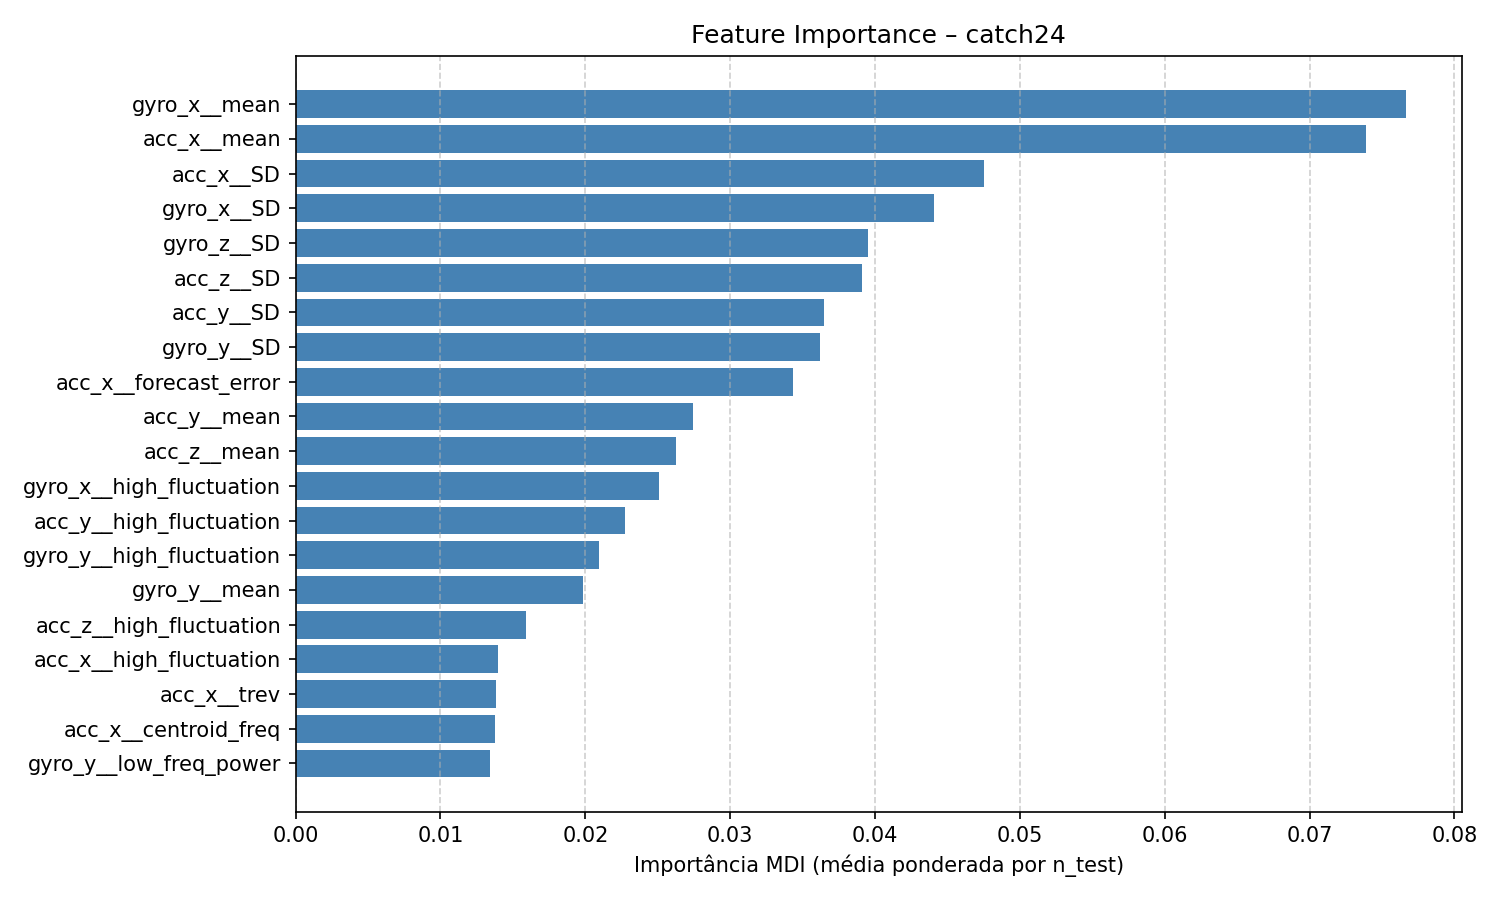

The data file committed next to this chart (first rows):
feature, feature_importance_mdi
gyro_x__mean, 0.07669
acc_x__mean, 0.07389
acc_x__SD, 0.04751
gyro_x__SD, 0.04406
gyro_z__SD, 0.03952
acc_z__SD, 0.0391
acc_y__SD, 0.03649
gyro_y__SD, 0.03618
acc_x__forecast_error, 0.03433
acc_y__mean, 0.0274
acc_z__mean, 0.02625
gyro_x__high_fluctuation, 0.02507
acc_y__high_fluctuation, 0.02274
gyro_y__high_fluctuation, 0.02096
gyro_y__mean, 0.01983
acc_z__high_fluctuation, 0.01588
acc_x__high_fluctuation, 0.01394
acc_x__trev, 0.01385
acc_x__centroid_freq, 0.01378
gyro_y__low_freq_power, 0.01345
acc_y__acf_timescale, 0.01326
gyro_x__whiten_timescale, 0.01276
acc_y__whiten_timescale, 0.01258
gyro_z__centroid_freq, 0.0124
acc_y__entropy_pairs, 0.01044
gyro_z__high_fluctuation, 0.01025
gyro_y__stretch_high, 0.01019
gyro_z__acf_first_min, 0.01016
acc_z__stretch_decreasing, 0.009833
gyro_z__low_freq_power, 0.009588
gyro_z__forecast_error, 0.009131
acc_y__trev, 0.008704
acc_z__entropy_pairs, 0.008566
acc_x__periodicity, 0.008439
acc_y__forecast_error, 0.007371
gyro_y__acf_timescale, 0.0073
acc_x__low_freq_power, 0.007246
acc_z__acf_timescale, 0.007168
gyro_y__acf_first_min, 0.006894
acc_y__centroid_freq, 0.00662
gyro_z__acf_timescale, 0.006527
acc_x__acf_timescale, 0.006376
acc_z__low_freq_power, 0.006032
acc_x__acf_first_min, 0.005714
gyro_y__forecast_error, 0.005472
acc_x__stretch_high, 0.004772
gyro_y__periodicity, 0.004565
acc_x__embedding_dist, 0.004538
gyro_z__entropy_pairs, 0.004466
gyro_z__periodicity, 0.004206
gyro_x__acf_timescale, 0.004184
acc_x__entropy_pairs, 0.004001
acc_y__stretch_high, 0.003991
gyro_z__ami2, 0.00398
acc_x__whiten_timescale, 0.003857
gyro_y__entropy_pairs, 0.003728
gyro_x__low_freq_power, 0.003641
gyro_z__rs_range, 0.003543
gyro_y__centroid_freq, 0.003526
acc_z__trev, 0.003277
... 84 more rows
